2-way image classification set "dataset_crops_conjuntiva" from GitHub (profjohnrivera/Proyecto_Deteccion_Conjuntiva_v1); label vocabulary: anemia, normal.

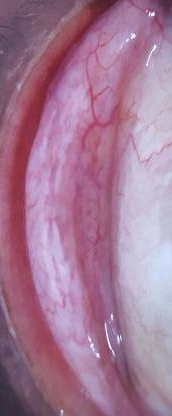
Label: anemia

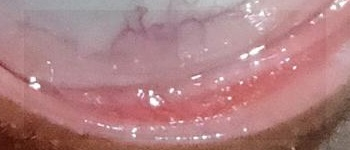
Label: anemia

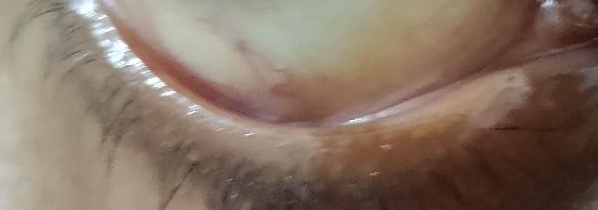
Label: normal

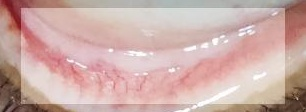
Label: normal

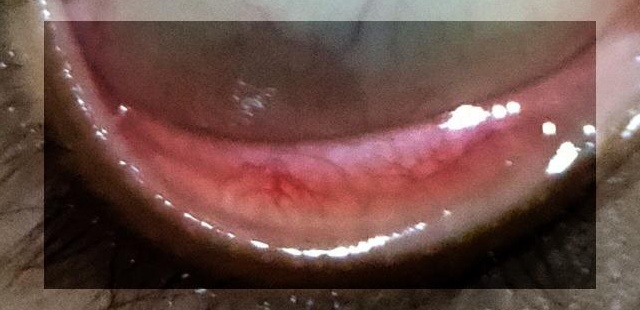
Label: anemia

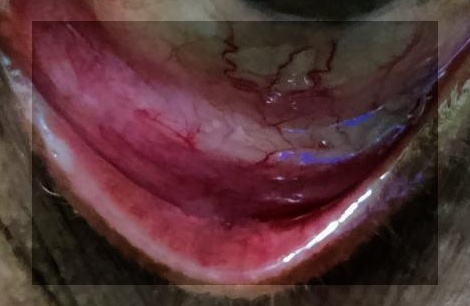
Label: normal
